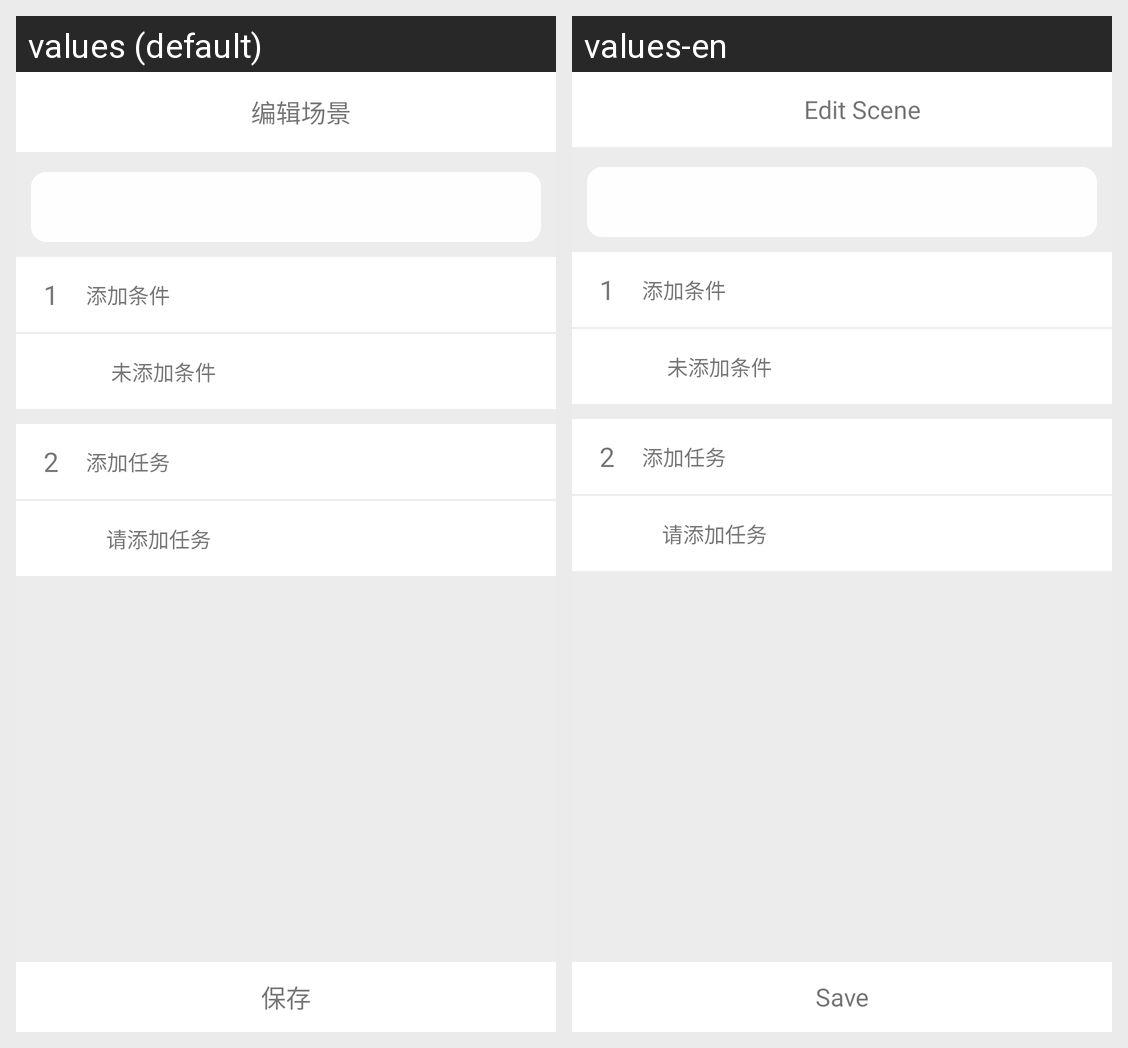

The Android screen above is rendered under two locales of the same app. Produce the string resources it draws, with the default and per-locale values.
Android screen res/layout/scene_editor.xml rendered under 2 locales, left to right: values (default), values-en. Device: Nexus 5 (rendered at 1080×1920; each locale shown at half size, 540×960, under a caption strip naming it); theme AppTheme.
Strings drawn on this screen, with the default value and each locale's value (text and hints the layout hard-codes, and strings that could not be matched under every locale, appear in the picture but are not listed):

editScene
  values: 编辑场景
  values-en: Edit Scene

editor_add_condition
  values: 添加条件
  values-en: 添加条件  [not translated; the default value is used]

editor_no_add_condition
  values: 未添加条件
  values-en: 未添加条件  [not translated; the default value is used]

editor_add_task
  values: 添加任务
  values-en: 添加任务  [not translated; the default value is used]

editor_no_add_task
  values: 请添加任务
  values-en: 请添加任务  [not translated; the default value is used]

save
  values: 保存
  values-en: Save
